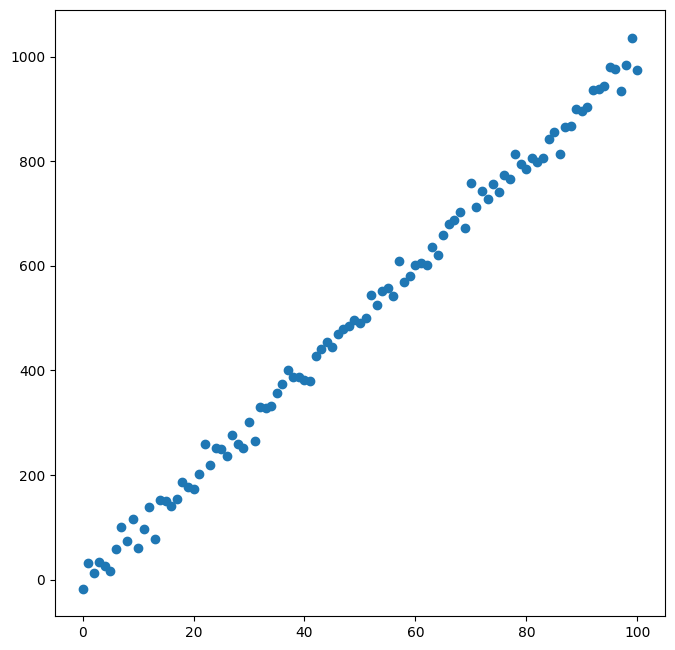

Generate this figure with matplotlib: (Note: this script raises an exception after producing the figure.)
import numpy as np
import matplotlib as mpl
import matplotlib.pyplot as plt

####################################################################
# 设置字体
####################################################################
# 正常显示中文标签
plt.rcParams['font.sans-serif'] = ['SimHei']
# 正常显示负号
plt.rcParams['axes.unicode_minus'] = False

class KalmanFilter:
    '''
    Kalman Filter:
    :iter: 迭代一次，返回当前最优估计值
    '''

    def __init__(self, dim, A, H, Q, R):
        '''
        :dim: 系统状态维度
        :A: 系统矩阵
        :H: 测量矩阵
        '''
        self.dim = dim  # 系统状态维度
        self.A = A      # 系统矩阵
        self.H = H      # 测量矩阵
        self.Q = Q      # 过程噪声方差
        self.R = R      # 观测噪声方差

        self.x_opt = np.matrix([[0],[0]])       # 最优估计值 (初始状态值)
        self.p_opt = np.matrix([[1,0],[0,1]])   # 先验估计协方差 (初始协方差)
        self.K = np.matrix([[1,0], [0,1]])      # 卡尔曼增益

    def iter(self, obsVal):
        '''
        利用上次保存的参数迭代计算并返回当前最优估计值
        '''
        # 1. 状态转移方程
        x_est = self.A * self.x_opt
        # 2. 观测方程
        zk = obsVal
        # 3. 先验估计 x_est 的协方差
        p_pre = self.A * self.p_opt * self.A.T + self.Q
        # 4. 更新卡尔曼增益
        self.K = p_pre*self.H.T * (self.H*p_pre*self.H.T + self.R)**-1
        # 5. 修正估计
        self.x_opt = x_est + self.K*(zk - self.H*x_est)
        # 6. 后验估计的协方差
        self.p_opt = (np.mat(np.identity(self.dim))-self.K*self.H)*p_pre
        return self.x_opt

if __name__ == "__main__":
    fig = plt.figure(figsize=(20/2.54, 20/2.54))
    ax1 = fig.add_subplot()

    time = np.linspace(0,100,101,endpoint=True)
    # 生成随机正态分布的观测噪声
    obs = np.random.normal(loc =0.0 , scale= 22.0,size = (101,1))
    # 实际观测值
    x_obs = np.array([obs[ii]+time[ii]*10 for ii in range(101)])
    # 绘制观测值散点图
    ax1.scatter(time, x_obs)

    A = np.matrix([[1, 1], [0, 1]])         # 系统矩阵
    H = np.matrix([[1.0, 0.0], [0.0, 1.0]]) # 测量矩阵
    Q = np.matrix([[0.5,0], [0,0.5]])       # 过程噪声方差
    R = np.matrix([[22,0], [0,22]])       # 观测噪声方差
    # 声明二维卡尔曼滤波器
    kf = KalmanFilter(2, A, H, Q, R)

    # 针对每次测量值进行滤波
    x_opt = np.array([kf.iter(np.matrix([x_obs[ii], [10]])) for ii in range(101)])
    x = [ii[0] for ii in x_opt]
    ax1.plot(time, x, 'r--')

    plt.show()

